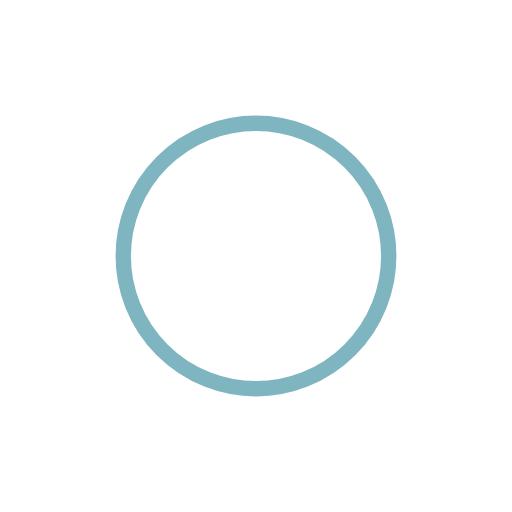
t = 0.00 s
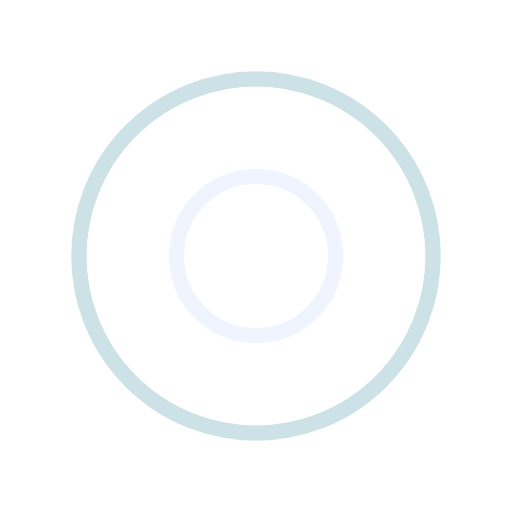
t = 0.25 s
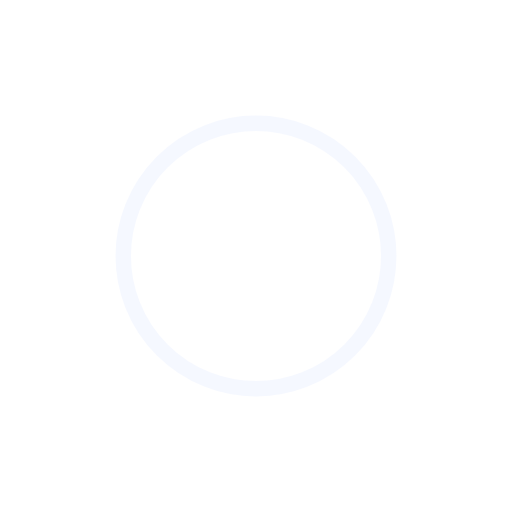
t = 0.50 s
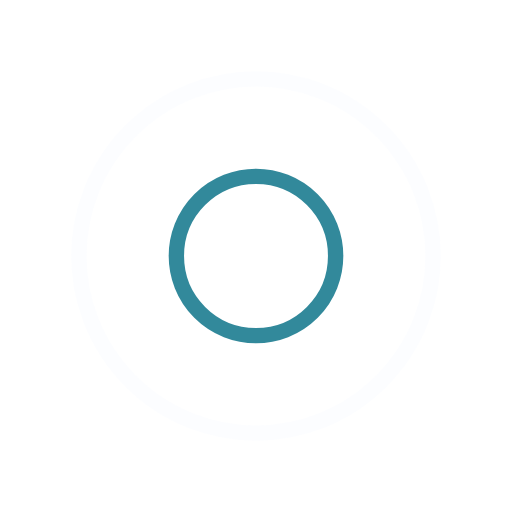
t = 0.75 s

The animated SVG that drew these frames (rendered in a browser with its animation timeline set to each time). Animation: 4 SMIL elements (animate=4); one cycle of 1.00 s, repeats indefinitely.

<?xml version="1.0" encoding="utf-8"?>
<svg xmlns="http://www.w3.org/2000/svg" xmlns:xlink="http://www.w3.org/1999/xlink" style="margin: auto; background: none; display: block; shape-rendering: auto;" width="200px" height="200px" viewBox="0 0 100 100" preserveAspectRatio="xMidYMid">
<circle cx="50" cy="50" r="0" fill="none" stroke="#ECF2FF" stroke-width="3">
  <animate attributeName="r" repeatCount="indefinite" dur="1s" values="0;40" keyTimes="0;1" keySplines="0 0.2 0.8 1" calcMode="spline" begin="0s"></animate>
  <animate attributeName="opacity" repeatCount="indefinite" dur="1s" values="1;0" keyTimes="0;1" keySplines="0.2 0 0.8 1" calcMode="spline" begin="0s"></animate>
</circle><circle cx="50" cy="50" r="0" fill="none" stroke="#006d83" stroke-width="3">
  <animate attributeName="r" repeatCount="indefinite" dur="1s" values="0;40" keyTimes="0;1" keySplines="0 0.2 0.8 1" calcMode="spline" begin="-0.5s"></animate>
  <animate attributeName="opacity" repeatCount="indefinite" dur="1s" values="1;0" keyTimes="0;1" keySplines="0.2 0 0.8 1" calcMode="spline" begin="-0.5s"></animate>
</circle>
</svg>
